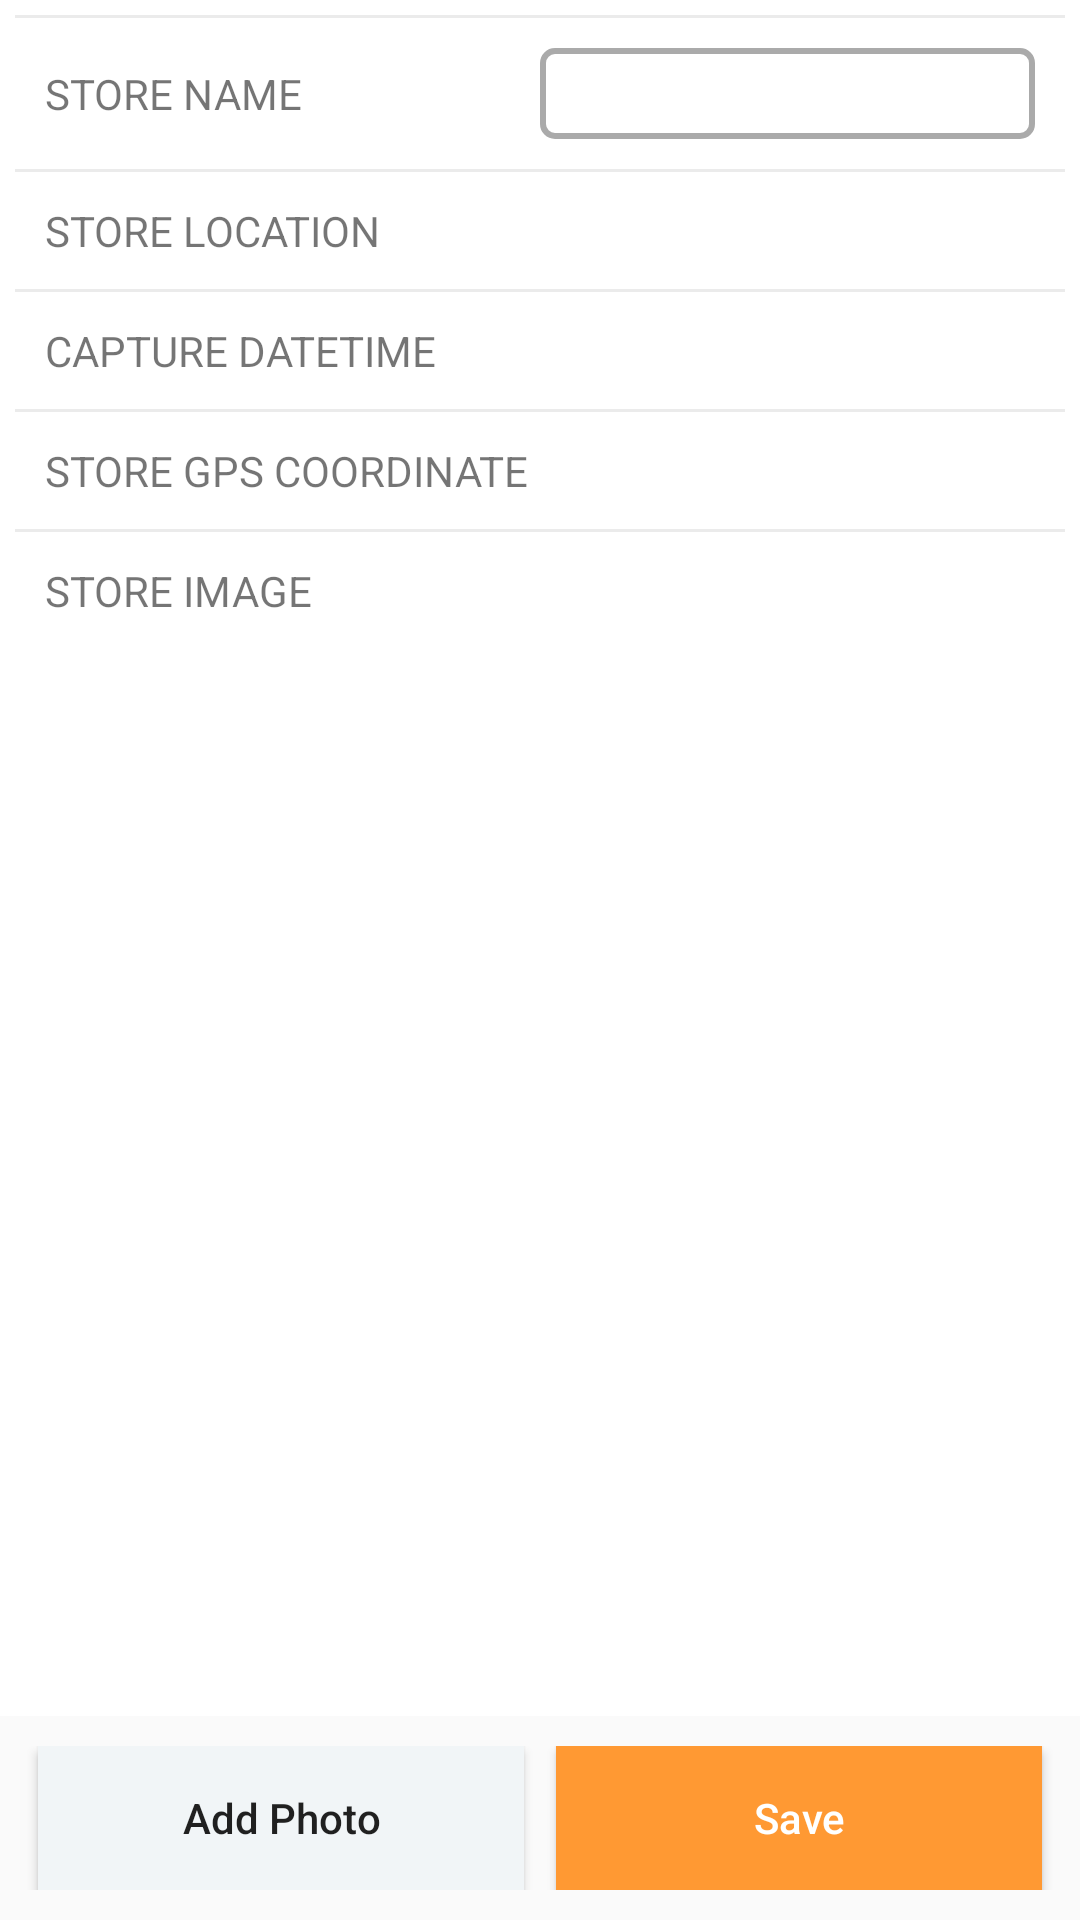

This screen was rendered from an Android layout file. Write that file and the resources it references.
<!-- AndroidManifest.xml: application theme AppTheme -->
<!-- res/layout/frag_dc_details.xml -->
<?xml version="1.0" encoding="utf-8"?>
<RelativeLayout xmlns:android="http://schemas.android.com/apk/res/android"
    android:layout_width="fill_parent"
    android:layout_height="fill_parent"
    android:background="@android:color/transparent"
    android:orientation="vertical">

    <ScrollView
        android:layout_width="match_parent"
        android:layout_height="wrap_content"
        android:layout_above="@+id/lay_bottom"
        android:layout_alignParentTop="true"
        android:background="@android:color/white">

        <LinearLayout
            android:layout_width="match_parent"
            android:layout_height="wrap_content"
            android:orientation="vertical"
            android:padding="5dp">

            <View style="@style/ll_seprator_view_style" />

            <LinearLayout style="@style/ll_scan_style">

                <TextView
                    style="@style/tv_scan_style"
                    android:text="@string/profit_center" />


                <EditText
                    android:id="@+id/edt_store_name"
                    android:layout_width="0dp"
                    android:layout_height="wrap_content"
                    android:layout_weight=".5"
                    android:background="@drawable/redroundconers"
                    android:inputType="textMultiLine"
                    android:maxLines="4"
                    android:paddingBottom="3dp"
                    android:paddingTop="3dp"
                    android:textColor="@android:color/black" />
            </LinearLayout>

            <View style="@style/ll_seprator_view_style" />

            <LinearLayout style="@style/ll_scan_style">

                <TextView
                    style="@style/tv_scan_style"
                    android:text="@string/company_code" />

                <TextView
                    android:id="@+id/tv_store_location"
                    style="@style/tv_scan_style" />
            </LinearLayout>


            <View style="@style/ll_seprator_view_style" />

            <LinearLayout style="@style/ll_scan_style">

                <TextView
                    style="@style/tv_scan_style"
                    android:text="@string/scan_datetime" />

                <TextView
                    android:id="@+id/tv_scan_datetime"
                    style="@style/tv_scan_style" />
            </LinearLayout>

            <View style="@style/ll_seprator_view_style" />

            <LinearLayout style="@style/ll_scan_style">

                <TextView
                    style="@style/tv_scan_style"
                    android:text="@string/gps_coordinate" />

                <TextView
                    android:id="@+id/tv_gps_coordinate"
                    style="@style/tv_scan_style" />
            </LinearLayout>

            <View style="@style/ll_seprator_view_style" />


            <TextView
                android:layout_width="match_parent"
                android:layout_height="wrap_content"
                android:padding="10dp"
                android:text="STORE IMAGE" />

            <ImageView
                android:id="@+id/iv_one"
                android:layout_width="match_parent"
                android:layout_height="150dp"
                android:padding="10dp" />

            
            
            
            
            

            
            
            
            
            
        </LinearLayout>
    </ScrollView>

    <LinearLayout
        android:id="@+id/lay_bottom"
        android:layout_width="match_parent"
        android:layout_height="wrap_content"
        android:layout_alignParentBottom="true"
        android:gravity="center"
        android:orientation="horizontal"
        android:paddingBottom="10dp"
        android:paddingTop="10dp"
        android:weightSum="1">

        <View
            android:layout_width="0dp"
            android:layout_height="20dp"
            android:layout_weight=".03" />



        <Button
            android:id="@+id/btn_add"
            android:layout_width="0dp"
            android:layout_height="wrap_content"
            android:layout_weight=".45"
            android:background="@color/landing_bg"
            android:text="Add Photo"
            android:textAllCaps="false" />

        <View
            android:layout_width="0dp"
            android:layout_height="20dp"
            android:layout_weight=".03" />

        <Button
            android:id="@+id/btn_save"
            android:layout_width="0dp"
            android:layout_height="wrap_content"
            android:layout_weight=".45"
            android:background="@color/yellow"
            android:text="Save"
            android:textAllCaps="false"
            android:textColor="@android:color/white" />

        <View
            android:layout_width="0dp"
            android:layout_height="20dp"
            android:layout_weight=".03" />
    </LinearLayout>

</RelativeLayout>
<!-- resources referenced by this layout -->
<resources>
  <color name="landing_bg">#F1F5F7</color>
  <color name="yellow">#FF9933</color>
  <!-- drawable redroundconers (drawable) -->
  <?xml version="1.0" encoding="utf-8"?>
  <shape xmlns:android="http://schemas.android.com/apk/res/android"
      android:shape="rectangle" >
  
      <stroke
          android:width="2dp"
          android:color="@color/grey" />
  
      <solid android:color="#FFFFFF" />
  
      <corners
          android:bottomLeftRadius="4.0dip"
          android:bottomRightRadius="4.0dip"
          android:topLeftRadius="4.0dip"
          android:topRightRadius="4.0dip" />
  
  </shape>
  <string name="company_code">STORE LOCATION</string>
  <string name="gps_coordinate">STORE GPS COORDINATE</string>
  <string name="profit_center">STORE NAME</string>
  <string name="scan_datetime">CAPTURE DATETIME</string>
  <style name="ll_scan_style">
          <item name="android:layout_width">match_parent</item>
          <item name="android:layout_height">wrap_content</item>
          <item name="android:weightSum">1</item>
          <item name="android:orientation">horizontal</item>
          <item name="android:padding">10dp</item>
          <item name="android:gravity">center</item>
      </style>
  <style name="ll_seprator_view_style">
          <item name="android:layout_width">match_parent</item>
          <item name="android:layout_height">1dp</item>
          <item name="android:background">@color/list_divider</item>
  
      </style>
  <style name="tv_scan_style">
          <item name="android:layout_width">0dp</item>
          <item name="android:layout_height">wrap_content</item>
          <item name="android:layout_weight">.5</item>
  
      </style>
  <style name="AppTheme" parent="Theme.AppCompat.Light.DarkActionBar">
          
          <item name="colorPrimary">@color/colorPrimary</item>
          <item name="colorPrimaryDark">@color/colorPrimaryDark</item>
          <item name="colorAccent">@color/colorAccent</item>
      </style>
  <color name="grey">@android:color/darker_gray</color>
  <color name="list_divider">#EBEBEB</color>
  <color name="colorPrimary">#C21807</color>
  <color name="colorPrimaryDark">#303F9F</color>
  <color name="colorAccent">#FF4081</color>
</resources>
